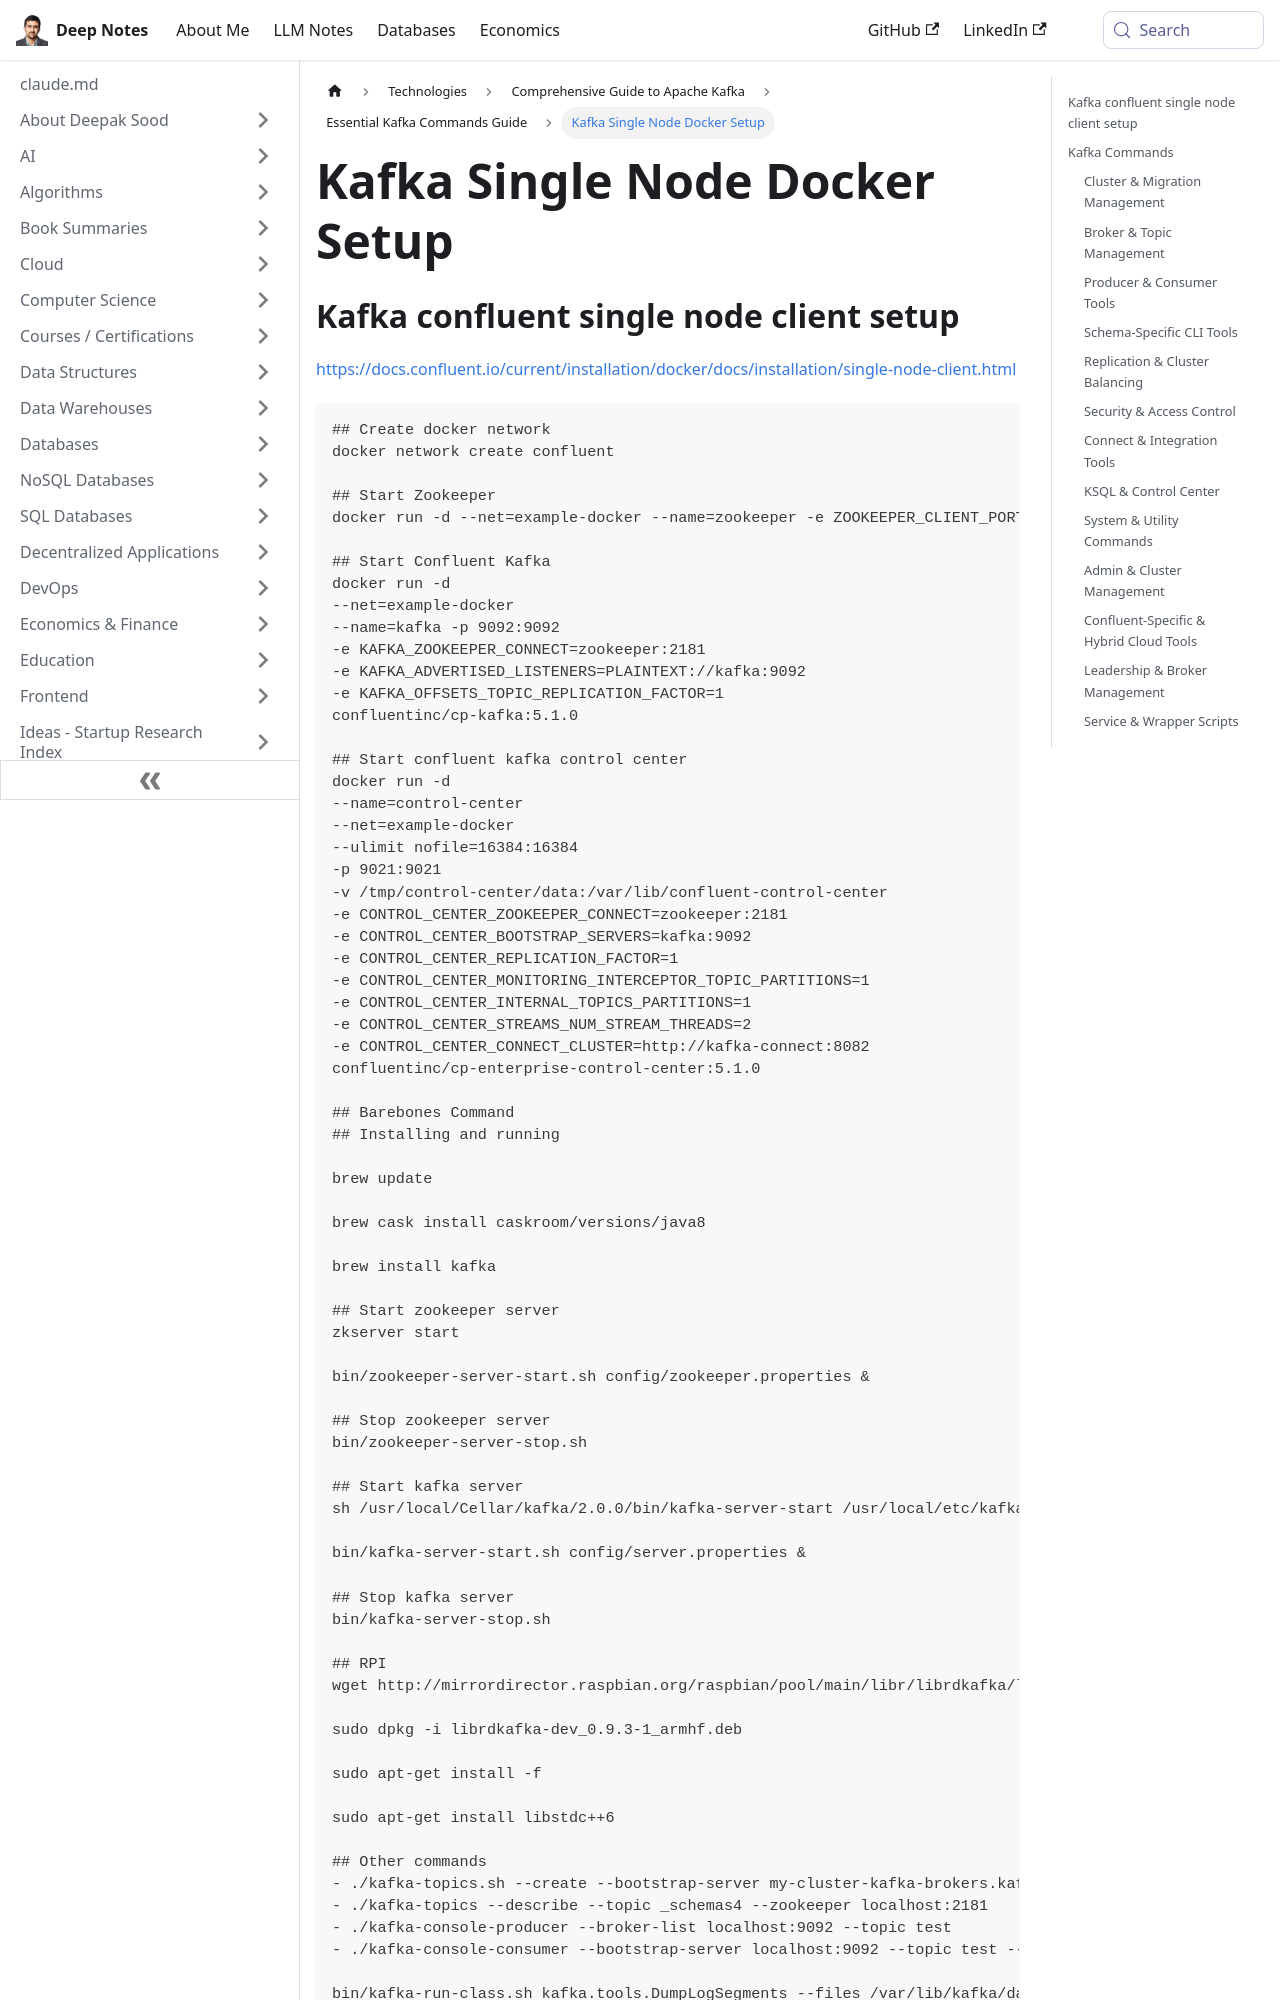

repository: deepaksood619/deepaksood619.github.io · page: technologies/kafka/kafka-commands/00-kafka-setup/index.html · generator: docusaurus

---
slug: /technologies/kafka/kafka-commands/00-kafka-setup
title: Kafka Single Node Docker Setup
description: Learn how to set up a single-node Confluent Kafka client using Docker with Zookeeper and Control Center configurations.
created: 2026-03-21
updated: 2026-03-21
---
